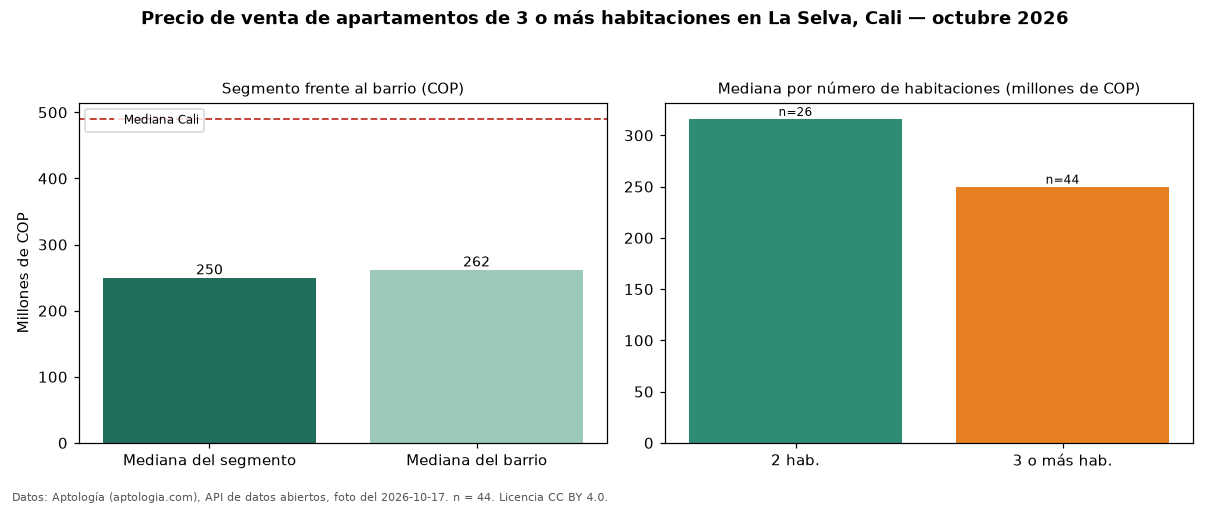

Source data for this figure (header and first rows):
seccion, metrica, valor_cop, n
precio, mediana, 250000000, 44
habitaciones, 2, 316000000, 26
habitaciones, 3+, 250000000, 44
barrio, mediana_barrio_todos_los_tamanos, 262000000, 71
ciudad, mediana_ciudad, 490000000, 
fuente, fecha_foto, 2026-10-17, 
fuente, atribucion, https://www.aptologia.com/venta/cali/la-…, 
